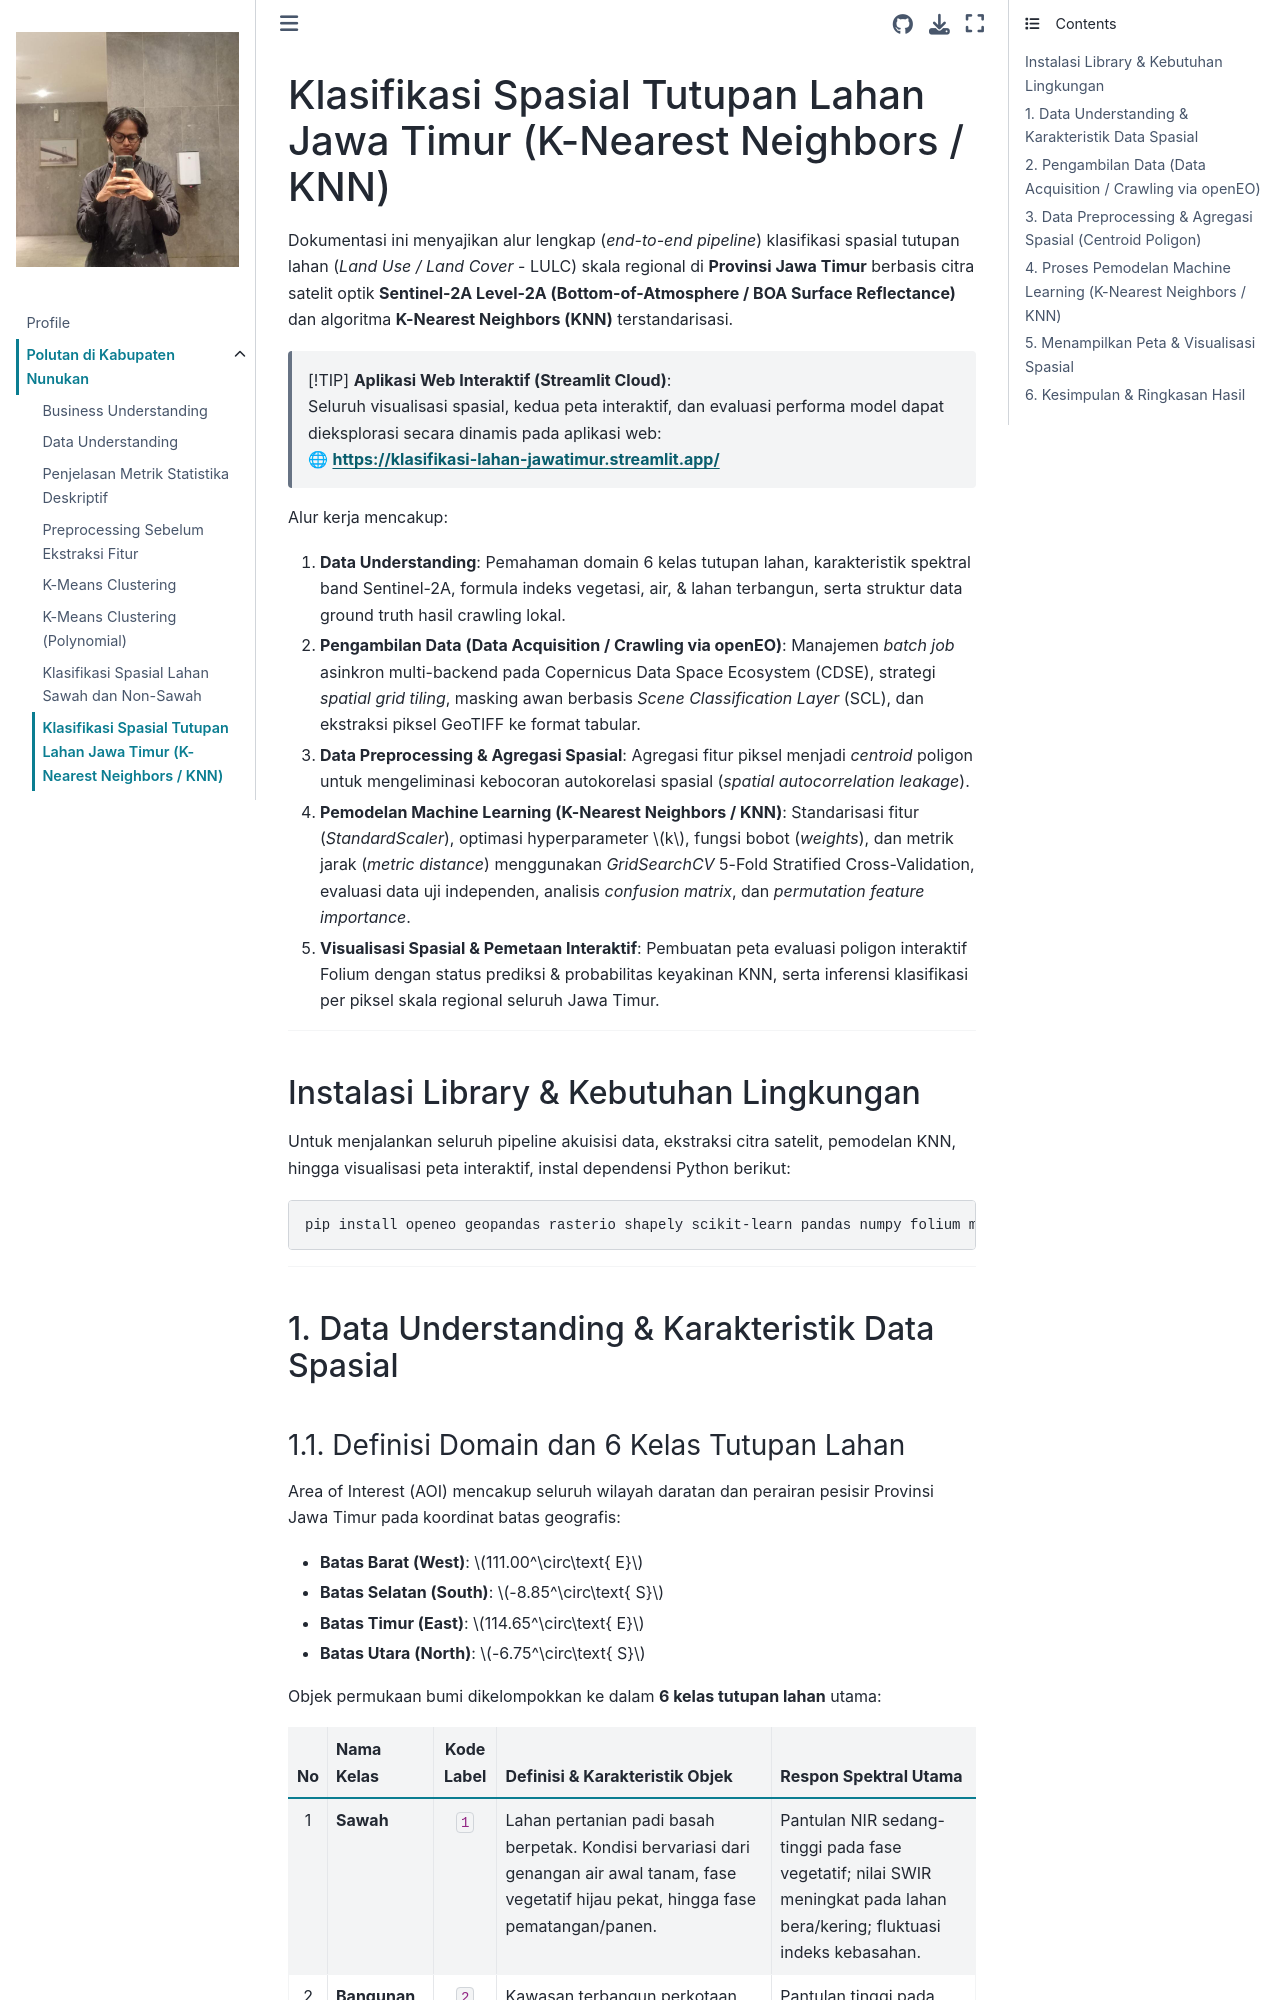

repository: AinurRaftuzzaki/PSD · page: md/klasifikasi-spasial-tutupan-lahan-knn.html · generator: jekyll

---
jupytext:
  formats: md:myst
  text_representation:
    extension: .md
    format_name: myst
    format_version: 0.13
    jupytext_version: 1.11.5
kernelspec:
  display_name: Python 3
  language: python
  name: python3
---

# Klasifikasi Spasial Tutupan Lahan Jawa Timur (K-Nearest Neighbors / KNN)

Dokumentasi ini menyajikan alur lengkap (*end-to-end pipeline*) klasifikasi spasial tutupan lahan (*Land Use / Land Cover* - LULC) skala regional di **Provinsi Jawa Timur** berbasis citra satelit optik **Sentinel-2A Level-2A (Bottom-of-Atmosphere / BOA Surface Reflectance)** dan algoritma **K-Nearest Neighbors (KNN)** terstandarisasi.

> [!TIP]
> **Aplikasi Web Interaktif (Streamlit Cloud)**:  
> Seluruh visualisasi spasial, kedua peta interaktif, dan evaluasi performa model dapat dieksplorasi secara dinamis pada aplikasi web:  
> 🌐 **[https://klasifikasi-lahan-jawatimur.streamlit.app/](https://klasifikasi-lahan-jawatimur.streamlit.app/)**

Alur kerja mencakup:
1. **Data Understanding**: Pemahaman domain 6 kelas tutupan lahan, karakteristik spektral band Sentinel-2A, formula indeks vegetasi, air, & lahan terbangun, serta struktur data ground truth hasil crawling lokal.
2. **Pengambilan Data (Data Acquisition / Crawling via openEO)**: Manajemen *batch job* asinkron multi-backend pada Copernicus Data Space Ecosystem (CDSE), strategi *spatial grid tiling*, masking awan berbasis *Scene Classification Layer* (SCL), dan ekstraksi piksel GeoTIFF ke format tabular.
3. **Data Preprocessing & Agregasi Spasial**: Agregasi fitur piksel menjadi *centroid* poligon untuk mengeliminasi kebocoran autokorelasi spasial (*spatial autocorrelation leakage*).
4. **Pemodelan Machine Learning (K-Nearest Neighbors / KNN)**: Standarisasi fitur (*StandardScaler*), optimasi hyperparameter $k$, fungsi bobot (*weights*), dan metrik jarak (*metric distance*) menggunakan *GridSearchCV* 5-Fold Stratified Cross-Validation, evaluasi data uji independen, analisis *confusion matrix*, dan *permutation feature importance*.
5. **Visualisasi Spasial & Pemetaan Interaktif**: Pembuatan peta evaluasi poligon interaktif Folium dengan status prediksi & probabilitas keyakinan KNN, serta inferensi klasifikasi per piksel skala regional seluruh Jawa Timur.

---

## Instalasi Library & Kebutuhan Lingkungan

Untuk menjalankan seluruh pipeline akuisisi data, ekstraksi citra satelit, pemodelan KNN, hingga visualisasi peta interaktif, instal dependensi Python berikut:

```bash
pip install openeo geopandas rasterio shapely scikit-learn pandas numpy folium matplotlib pillow joblib requests
```

---

## 1. Data Understanding & Karakteristik Data Spasial
